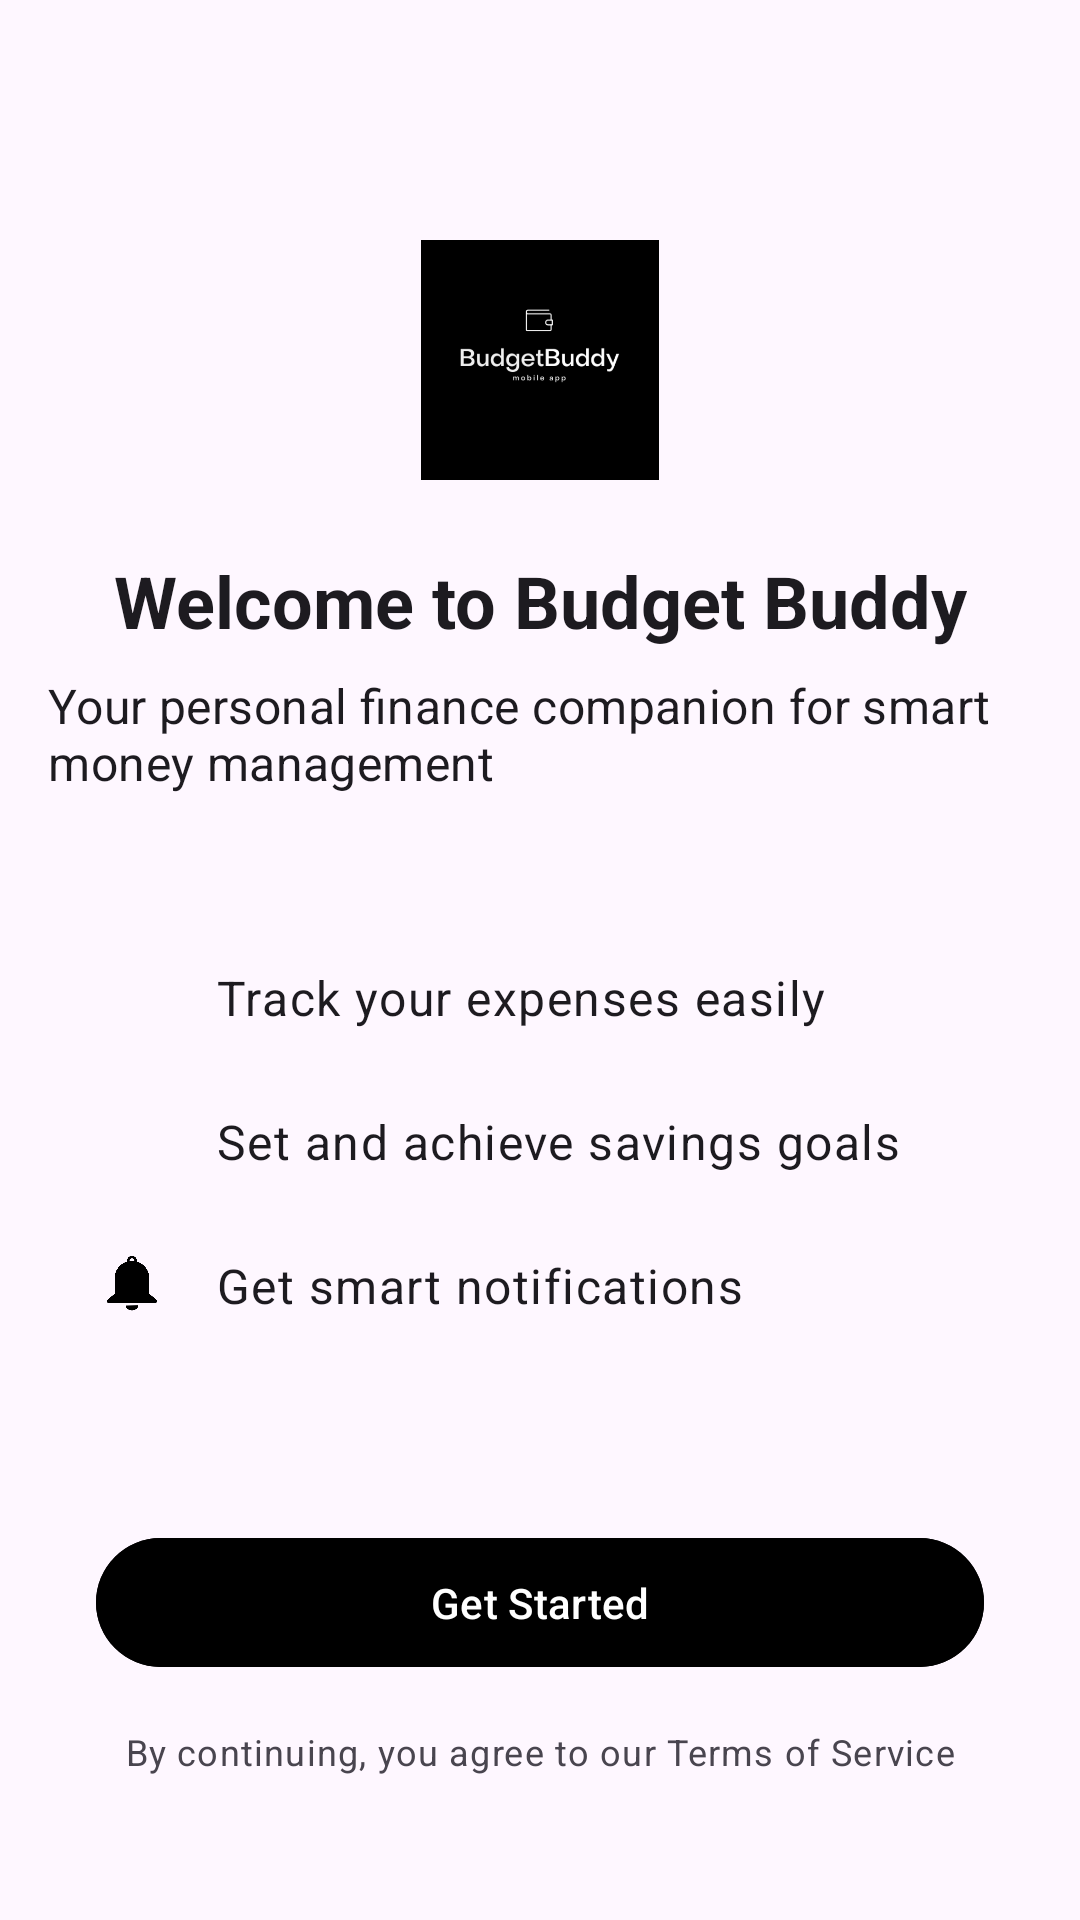

Reconstruct the res/layout file that produces this screen, plus the resources it refers to.
<!-- AndroidManifest.xml: application theme Theme.BudgetBuddy -->
<!-- res/layout/fragment_startup.xml -->
<?xml version="1.0" encoding="utf-8"?>
<androidx.constraintlayout.widget.ConstraintLayout xmlns:android="http://schemas.android.com/apk/res/android"
    xmlns:app="http://schemas.android.com/apk/res-auto"
    xmlns:tools="http://schemas.android.com/tools"
    android:layout_width="match_parent"
    android:layout_height="match_parent"
    android:padding="16dp"
    tools:context=".ui.fragment.StartupFragment">

    
    <ImageView
        android:id="@+id/logoImageView"
        android:layout_width="80dp"
        android:layout_height="80dp"
        android:layout_marginTop="64dp"
        android:src="@drawable/ic_logo"
        app:layout_constraintTop_toTopOf="parent"
        app:layout_constraintStart_toStartOf="parent"
        app:layout_constraintEnd_toEndOf="parent"
        android:contentDescription="@string/app_logo" />

    
    <TextView
        android:id="@+id/welcomeTextView"
        android:layout_width="wrap_content"
        android:layout_height="wrap_content"
        android:layout_marginTop="24dp"
        android:text="@string/startup_welcome"
        android:textAppearance="?attr/textAppearanceHeadline5"
        android:textStyle="bold"
        app:layout_constraintTop_toBottomOf="@id/logoImageView"
        app:layout_constraintStart_toStartOf="parent"
        app:layout_constraintEnd_toEndOf="parent" />

    
    <TextView
        android:id="@+id/sloganTextView"
        android:layout_width="wrap_content"
        android:layout_height="wrap_content"
        android:layout_marginTop="8dp"
        android:text="@string/startup_slogan"
        android:textAppearance="?attr/textAppearanceSubtitle1"
        app:layout_constraintTop_toBottomOf="@id/welcomeTextView"
        app:layout_constraintStart_toStartOf="parent"
        app:layout_constraintEnd_toEndOf="parent" />

    
    <LinearLayout
        android:id="@+id/featuresLayout"
        android:layout_width="0dp"
        android:layout_height="wrap_content"
        android:orientation="vertical"
        android:layout_marginTop="48dp"
        app:layout_constraintTop_toBottomOf="@id/sloganTextView"
        app:layout_constraintStart_toStartOf="parent"
        app:layout_constraintEnd_toEndOf="parent"
        app:layout_constraintBottom_toTopOf="@id/getStartedButton"
        app:layout_constraintVertical_bias="0.1"
        app:layout_constrainedHeight="true">

        
        <LinearLayout
            android:layout_width="match_parent"
            android:layout_height="wrap_content"
            android:orientation="horizontal"
            android:gravity="center_vertical"
            android:paddingStart="16dp"
            android:paddingEnd="16dp">

            <ImageView
                android:layout_width="24dp"
                android:layout_height="24dp"
                android:src="@drawable/ic_feature_track"
                app:tint="@android:color/black" />

            <TextView
                android:layout_width="wrap_content"
                android:layout_height="wrap_content"
                android:layout_marginStart="16dp"
                android:text="@string/feature_track_expenses"
                android:textAppearance="?attr/textAppearanceBody1"/>
        </LinearLayout>

        
         <LinearLayout
            android:layout_width="match_parent"
            android:layout_height="wrap_content"
            android:orientation="horizontal"
            android:gravity="center_vertical"
            android:layout_marginTop="24dp"
            android:paddingStart="16dp"
            android:paddingEnd="16dp">

            <ImageView
                android:layout_width="24dp"
                android:layout_height="24dp"
                android:src="@drawable/ic_feature_goals"
                app:tint="@android:color/black" />

            <TextView
                android:layout_width="wrap_content"
                android:layout_height="wrap_content"
                android:layout_marginStart="16dp"
                android:text="@string/feature_set_goals"
                android:textAppearance="?attr/textAppearanceBody1"/>
        </LinearLayout>


        
        <LinearLayout
            android:layout_width="match_parent"
            android:layout_height="wrap_content"
            android:orientation="horizontal"
            android:gravity="center_vertical"
            android:layout_marginTop="24dp"
            android:paddingStart="16dp"
            android:paddingEnd="16dp">

            <ImageView
                android:layout_width="24dp"
                android:layout_height="24dp"
                android:src="@drawable/ic_feature_notifications"
                app:tint="@android:color/black" />

            <TextView
                android:layout_width="wrap_content"
                android:layout_height="wrap_content"
                android:layout_marginStart="16dp"
                android:text="@string/feature_get_notifications"
                android:textAppearance="?attr/textAppearanceBody1"/>
        </LinearLayout>

    </LinearLayout>

    
    <com.google.android.material.button.MaterialButton
        android:id="@+id/getStartedButton"
        android:layout_width="0dp"
        android:layout_height="wrap_content"
        android:layout_marginStart="16dp"
        android:layout_marginEnd="16dp"
        android:layout_marginBottom="16dp"
        android:text="@string/get_started"
        android:paddingTop="12dp"
        android:paddingBottom="12dp"
        android:backgroundTint="@android:color/black"
        app:layout_constraintBottom_toTopOf="@id/termsTextView"
        app:layout_constraintStart_toStartOf="parent"
        app:layout_constraintEnd_toEndOf="parent" />

    
    <TextView
        android:id="@+id/termsTextView"
        android:layout_width="wrap_content"
        android:layout_height="wrap_content"
        android:layout_marginBottom="32dp"
        android:text="@string/startup_terms"
        android:textAppearance="?attr/textAppearanceCaption"
        android:gravity="center"
        app:layout_constraintBottom_toBottomOf="parent"
        app:layout_constraintStart_toStartOf="@id/getStartedButton"
        app:layout_constraintEnd_toEndOf="@id/getStartedButton" />

</androidx.constraintlayout.widget.ConstraintLayout>
<!-- resources referenced by this layout -->
<resources>
  <!-- drawable ic_feature_notifications: png bitmap (drawable, 8299 bytes) -->
  <!-- drawable ic_logo: png bitmap (drawable, 20987 bytes) -->
  <string name="app_logo">Budget Buddy Logo</string>
  <string name="feature_get_notifications">Get smart notifications</string>
  <string name="feature_set_goals">Set and achieve savings goals</string>
  <string name="feature_track_expenses">Track your expenses easily</string>
  <string name="get_started">Get Started</string>
  <string name="startup_slogan">Your personal finance companion for smart money management</string>
  <string name="startup_terms">By continuing, you agree to our Terms of Service</string>
  <string name="startup_welcome">Welcome to Budget Buddy</string>
  <style name="Theme.BudgetBuddy" parent="Base.Theme.BudgetBuddy" />
  <style name="Base.Theme.BudgetBuddy" parent="Theme.Material3.DayNight.NoActionBar">
          
          <item name="colorPrimary">@android:color/black</item>
          <item name="colorPrimaryVariant">@android:color/darker_gray</item>
          <item name="colorSecondary">@android:color/darker_gray</item>
          <item name="colorSecondaryVariant">#A9A9A9</item>
          
          
      </style>
</resources>
